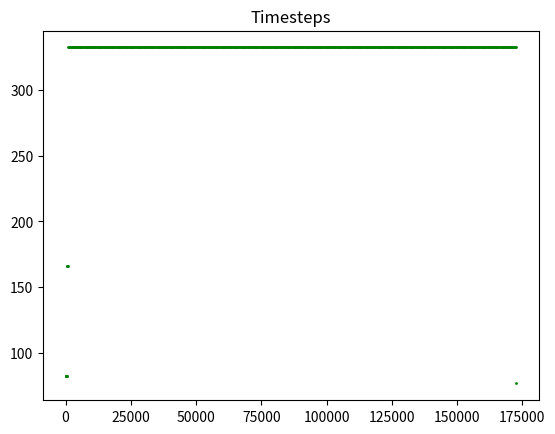
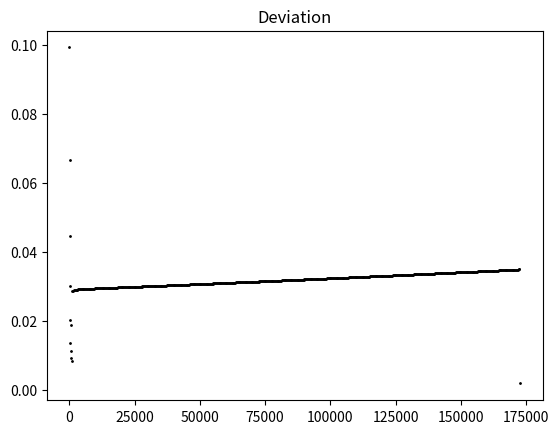
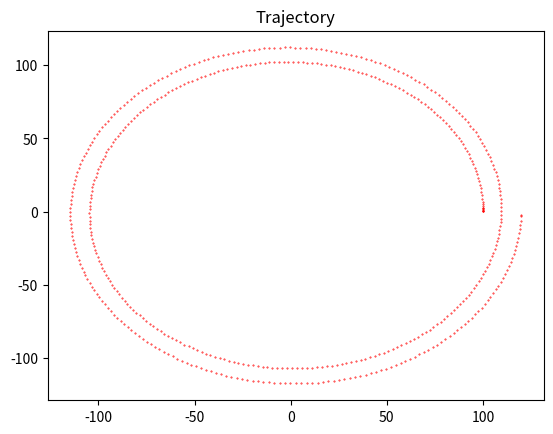

These charts were generated, in order, by the following Python code:
import math
import numpy as np
from matplotlib import pyplot as plt

T = 24 * 60 * 60
factor = 2 * math.pi / T

def analyticSolution(L,alpha,m):
    k = alpha/m
    w = 2*np.pi/(24*60*60)*k
    A = np.array([
    [ 0, 0, 1, 0],
    [ 0, 0, 0, 1],
    [ 0,-w,-k, 0],
    [ w, 0, 0,-k]
    ])
    lams , V = np.linalg.eig(A)
    X0 = np.array([L,0.,0.,0.])
    C = np.linalg.solve(V,X0)
    t = 2*24*3600
    X = V.dot(C*np.exp(lams*t)) # pun
    X = [X[0].real, X[1].real]
    #print("Analytic position after 48 hours = ", X[0].real, X[1].real)
    return X

def Vwater(t,X):
    Y = [factor*(-X[1]), factor*X[0]]
    return Y

def eulerForEq1(X,Vwater,alpha,m,Xdot,h):
    x,y=X[0],X[1]
    VwaterVector=Vwater(h,X)
    x+=h*Xdot[0]
    y+=h*Xdot[1]
    newX=[x,y]
    speedx,speedy=Xdot[0],Xdot[1]
    speedx+=h*(alpha/m)*(VwaterVector[0]-speedx)
    speedy+=h*(alpha/m)*(VwaterVector[1]-speedy)
    newXdot=[speedx,speedy]
    return newX,newXdot

def ETMforEq1(X,Vwater,alpha,m,Xdot,h,t):
    waterVelocity=np.array(Vwater(t,X))
    XdotTilde=Xdot+h*(alpha/m)*(waterVelocity-Xdot)
    Xtilde=X+h*Xdot
    waterVelocityTilde = np.array(Vwater(t + h, Xtilde))
    newXdot=Xdot+h/2*(alpha/m*(waterVelocity-Xdot)+alpha/m*(waterVelocityTilde-(XdotTilde)))
    newX=X+h/2*(Xdot+newXdot)
    return newX,newXdot

def task1c():
    ##Constants
    L = 1.0E+02
    alpha = 5e-5
    m = 1e-2

    numberOfTimesteps = 10
    analyticEndpoint = np.array(analyticSolution(L, alpha, m))
    print("Analytisk ende", analyticEndpoint)
    timestepArray = np.linspace(100, 300, num=numberOfTimesteps)
    errorArray = np.zeros(numberOfTimesteps)
    for i in range(1):  # numberOfTimesteps
        h = timestepArray[i]
        plt.figure(i)
        plt.title("tidssteg " + str(h))
        coordinateArray = np.array([[0, 0]])
        X = np.array([L, 0])
        Xdot = np.array([0, 0.000001])
        for j in range(int(2 * 24 * 60 * 60 / h) + 1):
            X, Xdot = ETMforEq1(X, Vwater, alpha, m, Xdot, h, h * j)
            dummyarray = np.array([X])
            # print(dummyarray)
            coordinateArray = np.concatenate((coordinateArray, dummyarray), axis=0)
        h = (2 * 24 * 60 * 60) % h
        X, Xdot = ETMforEq1(X, Vwater, alpha, m, Xdot, h, 2 * 24 * 60 * 60 - h)
        print("thisEndpoint:", X)

        # Her sorteres arrayet så det kan plottes
        coordinateArray = np.delete(coordinateArray, 0, 0)  # Fjerner 0,0 som ble brukt for å initialisere arrayet
        coordinateArray = sorted(coordinateArray, key=lambda e: e[0])
        xValueArray = [k[0] for k in coordinateArray]
        yValueArray = [k[1] for k in coordinateArray]
        plt.plot(xValueArray, yValueArray, 'ro', markersize=0.4)

        errorArray[i] = np.linalg.norm(np.array(X) - analyticEndpoint)
        print(errorArray)

    # plt.figure()
    # plt.plot(timestepArray,errorArray)
    # plt.xlabel("timestep / sekunder")
    # plt.ylabel("error / meter")
    # plt.title("Avvik fra analytisk løsning")
    plt.show()

def task1d():
    ##Constants
    L = 1.0E+02
    alpha = 5e-5
    m = 1e-2
    timeNow = 0
    totalTime = 48* 3600
    deviationLimit = 0.1
    X = np.array([L, 0])
    Xdot = np.array([0, 0.000001])
    timeStepArray = []
    deviationArray = []
    coordinateArray = []
    analyticEndpoint = analyticSolution(L, alpha, m)
    print("Analytisk ende", analyticEndpoint)
    while (timeNow < totalTime):
        #print("starter løkke")
        if timeNow==0:
            h=100
            print("initializing h from",h,"seconds")
            Xeul, XdotEul = eulerForEq1(X,Vwater,alpha,m,Xdot,h)
            Xtrap, XdotTrap = ETMforEq1(X, Vwater, alpha, m, Xdot, h, timeNow)
            thisDeviation = np.linalg.norm(Xtrap - Xeul)
            while thisDeviation>deviationLimit:
                h-=1
                Xeul, XdotEul = eulerForEq1(X,Vwater,alpha,m,Xdot,h)
                Xtrap, XdotTrap = ETMforEq1(X, Vwater, alpha, m, Xdot, h, timeNow)
                thisDeviation = np.linalg.norm(Xtrap - Xeul)
            print("h initialized to",h,"seconds")
        h = min(h, totalTime - timeNow)
        Xeul, XdotEul = eulerForEq1(X,Vwater,alpha,m,Xdot,h)
        Xtrap, XdotTrap = ETMforEq1(X, Vwater, alpha, m, Xdot, h, timeNow)
        thisDeviation = np.linalg.norm(Xtrap - Xeul)
        while (thisDeviation > deviationLimit):
            print(timeNow,"###\nNY LØKKE\n###")
            h /= 2
            Xeul, XdotEul = eulerForEq1(X, Vwater, alpha, m, Xdot, h)
            Xtrap, XdotTrap = ETMforEq1(X, Vwater, alpha, m, Xdot, h, timeNow)
            thisDeviation = np.linalg.norm(Xtrap - Xeul)
        #Legger til timestep og deviation idet de blir godkjent
        timeStepArray.append([timeNow, h])
        deviationArray.append(thisDeviation)
        timeNow+=h
        if (thisDeviation < deviationLimit/10):
            print(timeNow,"###\nØKER H\n###")
            h *= 2
        coordinateArray.append(Xtrap)
        X, Xdot = Xtrap, XdotTrap
    xValueArray = [k[0] for k in coordinateArray]
    yValueArray = [k[1] for k in coordinateArray]
    timeStepArray_xValues = [k[0] for k in timeStepArray]
    timeStepArray_yValues = [k[1] for k in timeStepArray]
    print(timeStepArray)
    plt.figure()
    plt.title("Timesteps")
    plt.plot(timeStepArray_xValues, timeStepArray_yValues, 'go', markersize=1)
    plt.figure()
    plt.title("Deviation")
    plt.plot(timeStepArray_xValues, deviationArray, 'ko', markersize=1)
    plt.figure()
    plt.title("Trajectory")
    plt.plot(xValueArray, yValueArray, 'ro', markersize=0.4)
    print("Final error:", np.linalg.norm(X - analyticEndpoint))
    plt.show()

#task1c()
task1d()